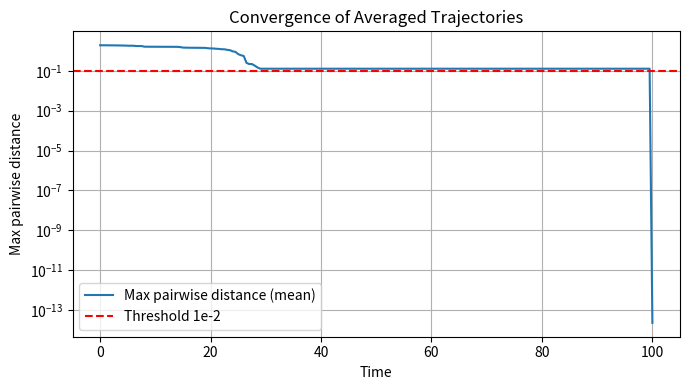
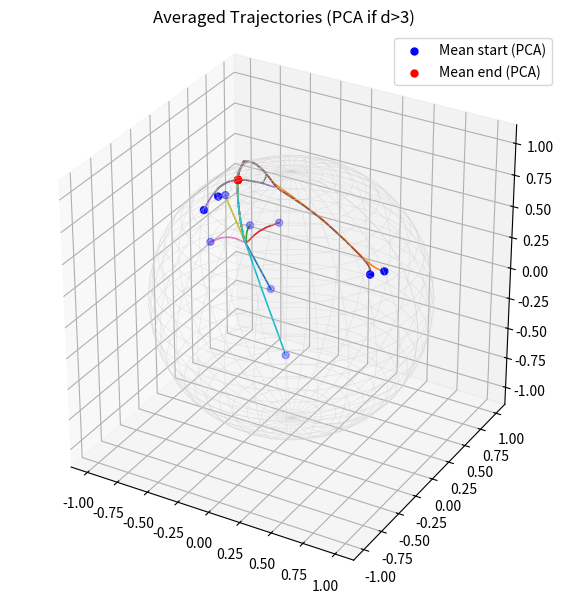
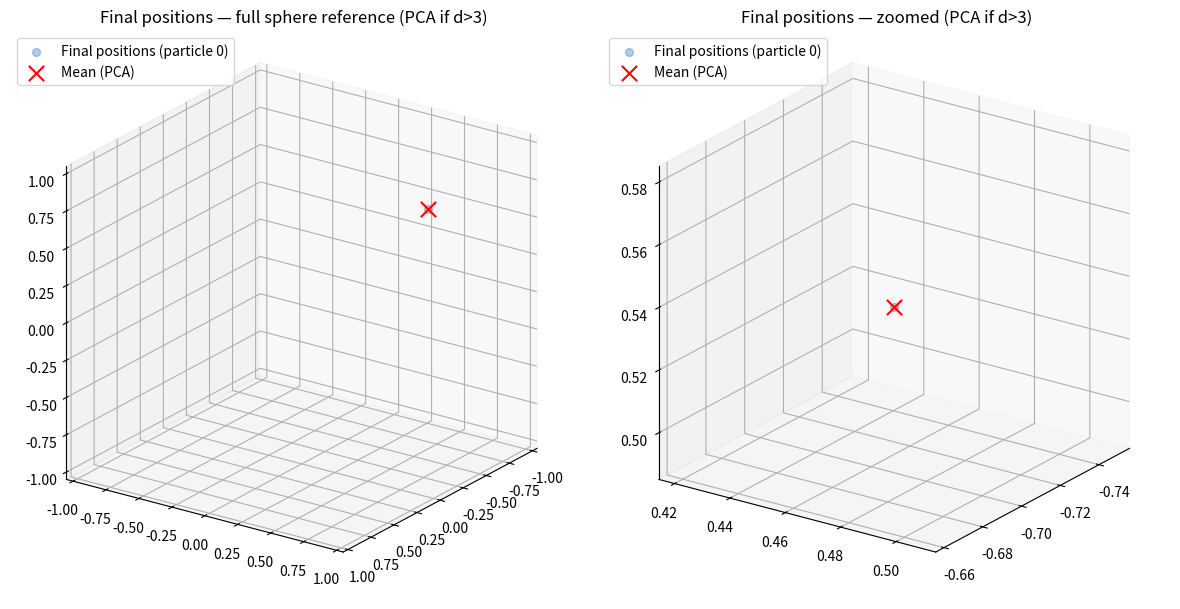

The script that saved these images, in order:
import numpy as np
import matplotlib.pyplot as plt
import os

# TODO 1: plot final positions across different runs. ✅
# TODO 2: compare this to the case of using extrinsic mean, for the same parameters. ✅
# TODO 3: Added plotting code for d>3 ✅
init_seed = 30
def ensure_3d(Z):
    """
    Z: (m, q) with q<=3  -> (m,3) by zero-padding extra columns.
    """
    Z = np.asarray(Z, float)
    m, q = Z.shape if Z.ndim == 2 else (1, Z.size)
    if q == 3:
        return Z
    if q == 2:
        return np.c_[Z, np.zeros((m,1))]
    if q == 1:
        return np.c_[Z, np.zeros((m,2))]
    # q == 0 (degenerate): return all zeros
    return np.zeros((m,3), dtype=float)

# ---------- Sphere normalization ----------
def normalize_rows(X, eps=1e-12):
    nrm = np.linalg.norm(X, axis=1, keepdims=True)
    return X / np.maximum(nrm, eps)

def exp_map_sphere(x, v, eps=1e-12):
    nv = np.linalg.norm(v)
    if nv < eps:
        y = x + v
        return y / np.linalg.norm(y)
    return np.cos(nv)*x + np.sin(nv)*(v/nv)

def log_map_sphere(x, y, eps=1e-12):
    # x,y unit; returns tangent vector at x pointing to y
    c = float(np.clip(np.dot(x, y), -1.0, 1.0))
    th = np.arccos(c)
    if th < eps:
        return np.zeros_like(x)
    u = y - c*x
    su = np.linalg.norm(u)
    if su < eps:
        return np.zeros_like(x)   # avoid NaN near antipodal
    return (th/su) * u

def log_map_sphere_batch(u, X, eps=1e-12):
    """
    u: (d,), X: (n,d)
    returns (n,d) tangent rows at u
    """
    c = np.clip(X @ u, -1.0, 1.0)            # (n,)
    th = np.arccos(c)                        # (n,)
    Uperp = X - c[:, None] * u[None, :]      # (n,d)
    su = np.linalg.norm(Uperp, axis=1, keepdims=True)  # (n,1)
    fac = th[:, None] / np.maximum(su, eps)  # (n,1)
    V = fac * Uperp                          # (n,d)
    V[th < eps] = 0.0
    return V
    # the sum of the rows of V is the gradient vector

def intrinsic_mean_refine(u_prev, points, iters=2, step=1.0):
    u = u_prev.copy()
    for _ in range(iters):
        V = log_map_sphere_batch(u, points)   # (n,d)
        v = V.mean(axis=0)                    # (d,)
        if np.linalg.norm(v) < 1e-12:
            break
        u = exp_map_sphere(u, step*v)
    return u

def intrinsic_mean_Sd(points, tol=1e-10, max_iter=50):
    # warm start: normalized extrinsic mean
    u = normalize_rows(points.mean(axis=0, keepdims=True))[0]
    for _ in range(max_iter):
        V = log_map_sphere_batch(u, points)
        v = V.mean(axis=0)
        if np.linalg.norm(v) <= tol:
            break
        u = exp_map_sphere(u, v)
    return u

# ---------- PCA helpers (for plotting when d>3) ----------
def pca_fit(X, k=3):
    """
    X: (m,d) data matrix. Returns (mu, W) where
      - mu: (d,) mean
      - W:  (d,k) top-k principal directions (columns, orthonormal)
    """
    X = np.asarray(X, float)
    mu = X.mean(axis=0)
    U, S, Vt = np.linalg.svd(X - mu, full_matrices=False)
    W = Vt[:k].T  # (d,k)
    return mu, W

def pca_transform(Y, mu, W):
    """Project rows of Y onto PCA axes: (Y - mu) @ W  -> (m,k)."""
    return (Y - mu) @ W

# ------ Dynamics on sphere --------
def dynamics(x, b=1.0, Q=None, K=None, V_mat=None):
    n, d = x.shape
    Q = np.eye(d) if Q is None else Q
    K = np.eye(d) if K is None else K
    V_mat = np.eye(d) if V_mat is None else V_mat

    q_all = (Q @ x.T).T          # (n,d)
    k_all = (K @ x.T).T          # (n,d)
    v_all = (V_mat @ x.T).T      # (n,d)

    inner = q_all @ k_all.T      # (n,n)
    w = np.exp(b * inner)
    w /= w.sum(axis=1, keepdims=True)
    V = w @ v_all                # (n,d)

    # project onto tangent at each x[i]
    return V - (np.sum(V * x, axis=1, keepdims=True)) * x

# ---------- Simulation with intrinsic-mean-modulated noise ----------
def simulate_intrinsic_noise(n, d, T, dt, b, Q, K, V_mat, sigma0,
                             runs=100, mean_refine_steps=2,
                             init_seed=init_seed, noise_seed_base=1000,
                             store_stride=1):  
    steps = int(T/dt)

    # FIXED: number of stored frames (always include first)
    kept = steps // store_stride + 1
    all_traj = np.zeros((runs, kept, n, d), dtype=float) 

    # Fixed initialization across runs
    rng_init = np.random.RandomState(init_seed)
    x0 = rng_init.randn(n, d).astype(float)
    x0 = normalize_rows(x0)

    for r in range(runs):
        rng = np.random.RandomState(noise_seed_base + r)
        x = x0.copy()
        traj = np.zeros((kept, n, d), dtype=float)  # CHANGED: kept instead of steps+1
        traj[0] = x
        frame = 1  

        u_mean = intrinsic_mean_Sd(x, tol=1e-12, max_iter=100)
        print(u_mean)
        for k in range(steps):
            # Dynamics (deterministic part)
            dx_det = dynamics(x, b, Q, K, V_mat)

            # Update intrinsic mean a little each step (dt small)
            u_mean = intrinsic_mean_refine(u_mean, x, iters=mean_refine_steps, step=1.0)

            # Intrinsic distance (geodesic) on the unit sphere
            c = np.clip(np.sum(x * u_mean[None, :], axis=1, keepdims=True), -1.0, 1.0)  # (n,1)
            theta = np.arccos(c)                                                         # (n,1)
            #amp = sigma0 * theta
            amp = sigma0 * np.linalg.norm(x - u_mean[None, :], axis=1, keepdims=True)  # (n,1)
            

            # Tangent Gaussian increment
            rnd = rng.randn(n, d)
            noise_tan = rnd - (np.sum(rnd * x, axis=1, keepdims=True)) * x

            # Euler–Maruyama + reproject to sphere
            x = x + dt * dx_det + np.sqrt(dt) * (amp * noise_tan)
            x = normalize_rows(x)

            # FIXED: store only every store_stride-th step
            if ((k + 1) % store_stride == 0) or (k == steps - 1):
                if frame < kept:
                    traj[frame] = x
                    frame += 1

        all_traj[r] = traj

    # Average trajectory over runs  (replaced by intrinsic mean over runs)
    # mean_traj = all_traj.mean(axis=0)  # (kept, n, d)

    # ----- NEW: robust intrinsic mean over runs that excludes outliers -----
    # Outlier rule: remove runs with large geodesic angle relative to the current center
    # using a median + k * MAD cutoff (fallback: keep closest 75% if MAD collapses).
    def angular_distances(u, X):
        c = np.clip(X @ u, -1.0, 1.0)
        return np.arccos(c)  # radians

    def trim_mask_by_mad(thetas, k=3.0, min_keep=3, fallback_keep_frac=0.75):
        thetas = np.asarray(thetas, float).ravel()
        if thetas.size == 0:
            return np.zeros_like(thetas, dtype=bool)
        med = np.median(thetas)
        mad = np.median(np.abs(thetas - med))
        if mad <= 1e-15:
            # MAD collapses: keep the smallest angles up to fallback_keep_frac
            keep = max(min_keep, int(np.ceil(fallback_keep_frac * thetas.size)))
            idx = np.argsort(thetas)[:keep]
            mask = np.zeros_like(thetas, dtype=bool)
            mask[idx] = True
            return mask
        cutoff = med + k * mad
        mask = (thetas <= cutoff)
        # ensure we don't drop too many
        if mask.sum() < max(min_keep, int(np.ceil(fallback_keep_frac * thetas.size))):
            keep = max(min_keep, int(np.ceil(fallback_keep_frac * thetas.size)))
            idx = np.argsort(thetas)[:keep]
            mask = np.zeros_like(thetas, dtype=bool)
            mask[idx] = True
        return mask

    mean_traj = np.zeros((kept, n, d), dtype=float)
    # warm start at t=0 for each agent (trim + refine)
    for i in range(n):
        pts0 = all_traj[:, 0, i, :]                               # (runs, d)
        u0  = intrinsic_mean_Sd(pts0, tol=1e-10, max_iter=50)
        th0 = angular_distances(u0, pts0)
        mask0 = trim_mask_by_mad(th0, k=3.0)
        if mask0.sum() >= 1:
            u0 = intrinsic_mean_refine(u0, pts0[mask0], iters=2, step=1.0)
        mean_traj[0, i] = u0

    # incremental refine across stored frames with trimming at each frame
    for t in range(1, kept):
        for i in range(n):
            pts_t = all_traj[:, t, i, :]                          # (runs, d)
            u_prev = mean_traj[t-1, i]
            th_t = angular_distances(u_prev, pts_t)
            mask_t = trim_mask_by_mad(th_t, k=3.0)
            if mask_t.sum() >= 1:
                mean_traj[t, i] = intrinsic_mean_refine(u_prev, pts_t[mask_t], iters=2, step=1.0)
            else:
                mean_traj[t, i] = u_prev

    # final stricter refine on the last stored frame (with trimming)
    for i in range(n):
        pts_last = all_traj[:, -1, i, :]
        u_last = mean_traj[-1, i]
        th_last = angular_distances(u_last, pts_last)
        mask_last = trim_mask_by_mad(th_last, k=3.0)
        if mask_last.sum() >= 1:
            # start from u_last for stability, then a stricter solve on trimmed set
            u_last = intrinsic_mean_refine(u_last, pts_last[mask_last], iters=5, step=1.0)
            u_last = intrinsic_mean_Sd(pts_last[mask_last], tol=1e-12, max_iter=200)
        mean_traj[-1, i] = u_last
    # ----- END NEW -----

    final_positions = all_traj[:, -1, :, :]  # (runs, n, d)

    return mean_traj, final_positions

def euclidean_distance(x, y):
    x = np.asarray(x, dtype=float)
    y = np.asarray(y, dtype=float)
    return np.linalg.norm(x - y)

# ----------  Convergence check & plots ----------
if __name__ == "__main__":
    n, d = 10, 3
    T, dt = 100.0, 0.005
    # b, sigma0 = 1.0, 0.2
    b, sigma0 = 4.0, 0.0
    runs = 1
    
    init_seed = 30
    outdir = "plots"  
    os.makedirs(outdir, exist_ok=True)

    Q = np.eye(d); K = np.eye(d); V_mat = np.eye(d)

    mean_traj, final_positions = simulate_intrinsic_noise(
        n, d, T, dt, b, Q, K, V_mat, sigma0,
        runs=runs, mean_refine_steps=2,
        init_seed=init_seed, noise_seed_base=1000,
        store_stride=100  # keep every 100th frame 
    )

    steps = mean_traj.shape[0]
    times = np.linspace(0, T, steps)

    # Convergence on mean 
    delta = np.zeros(steps)
    for k in range(steps):
        P = mean_traj[k]                     # (n,d)
        D = np.linalg.norm(P[:, None, :] - P[None, :, :], axis=2)
        delta[k] = D.max()

    threshold = 1e-1
    if delta[-1] < threshold:
        final_mean = mean_traj[-1]           # (n,d)
        center_raw = final_mean.mean(axis=0) # no projection
        norm = np.linalg.norm(center_raw)
        if norm > 0:
            consensus_point = center_raw / norm  # on S^{d-1}
        else:
            consensus_point = center_raw
        print("Converged.")
        print("Consensus mean vector:", center_raw)
    else:
        print("System did not converge.")

    # Plot max pairwise distance of the mean
    fig1 = plt.figure(figsize=(7,4))
    plt.plot(times, delta, lw=1.5, label="Max pairwise distance (mean)")
    plt.axhline(threshold, color='red', ls='--', label="Threshold 1e-2")
    plt.yscale('log')
    plt.xlabel("Time"); plt.ylabel("Max pairwise distance")
    plt.title("Convergence of Averaged Trajectories")
    plt.grid(True); plt.legend(); plt.tight_layout(); 
    fig1.savefig(os.path.join(outdir, f"convergence_seed{init_seed}_n=10_d=3_smallsigma.png"),
                 dpi=200, bbox_inches="tight")
    #fig1.savefig("test0.png", dpi=200, bbox_inches="tight")
    plt.show()
    
    # 3D plot of averaged trajectories
    if d >= 3:
        from mpl_toolkits.mplot3d import Axes3D  # noqa: F401

        # PCA
        if d == 3:
            mu_mt, W_mt = None, None
        else:
            all_pts = mean_traj.reshape(-1, d)           # ((steps)*n, d)
            mu_mt, W_mt = pca_fit(all_pts, k=3)          # (d,), (d,3)

        fig2 = plt.figure(figsize=(6,6))
        ax = fig2.add_subplot(projection='3d')

        # sphere for reference
        u = np.linspace(0, np.pi, 30); v = np.linspace(0, 2*np.pi, 30)
        xu = np.outer(np.sin(u), np.cos(v))
        yu = np.outer(np.sin(u), np.sin(v))
        zu = np.outer(np.cos(u), np.ones_like(v))
        ax.plot_wireframe(xu, yu, zu, color='lightgray', alpha=0.5, linewidth=0.5)

        # Plot each agent's averaged trajectory
        for i in range(n):
            if d == 3:
                pts3 = mean_traj[:, i]  # (steps, 3)
                ax.plot(pts3[:,0], pts3[:,1], pts3[:,2], lw=1.2)
            else:
                xs, ys, zs = [], [], []
                for kidx in range(steps):
                    P = mean_traj[kidx]                        # (n,d)
                    P3 = pca_transform(P, mu_mt, W_mt)        # (n,3)
                    xs.append(P3[i,0]); ys.append(P3[i,1]); zs.append(P3[i,2])
                ax.plot(xs, ys, zs, lw=1.2)

        # Start/end scatters
        if d == 3:
            P0, Pend = mean_traj[0], mean_traj[-1]             # (n,3)
        else:
            P0  = pca_transform(mean_traj[0],  mu_mt, W_mt)    # (n,3)
            Pend= pca_transform(mean_traj[-1], mu_mt, W_mt)    # (n,3)

        ax.scatter(P0[:,0],  P0[:,1],  P0[:,2],
                   color='blue', s=25, label='Mean start (PCA)')
        ax.scatter(Pend[:,0], Pend[:,1], Pend[:,2],
                   color='red',  s=25, label='Mean end (PCA)')

        ax.set_box_aspect([1,1,1])
        ax.set_title("Averaged Trajectories (PCA if d>3)")
        ax.legend(); plt.tight_layout()
        fig2.savefig(os.path.join(outdir, f"avg_traj_3d_seed{init_seed}_n=10_d=3_smallsigma.png"),
                     dpi=200, bbox_inches="tight")
        plt.show()
    # if d > 3 use PCA
    if d >= 3:
        particle_idx = 0
        pts = final_positions[:, particle_idx, :]  # (runs, d)

        if d == 3:
            pts3 = pts
            raw_mean = pts3.mean(axis=0)
        else:
            mu_fp, W_fp = pca_fit(pts, k=3)                        # W_fp: (d, k_eff<=3)
            pts_low = pca_transform(pts, mu_fp, W_fp)              # (runs, k_eff)
            pts3 = ensure_3d(pts_low)                              # (runs, 3)

            raw_mean_full = pts.mean(axis=0, keepdims=True)        # (1, d)
            raw_mean_low  = pca_transform(raw_mean_full, mu_fp, W_fp)  # (1, k_eff)
            raw_mean = ensure_3d(raw_mean_low)[0]                  # (3,)

        fig3 = plt.figure(figsize=(12, 6))
        for j, zoom in enumerate([False, True]):
            ax = fig3.add_subplot(1, 2, j+1, projection='3d')

            ax.scatter(pts3[:, 0], pts3[:, 1], pts3[:, 2],
                       s=32, alpha=0.35, depthshade=False,
                       label=f'Final positions (particle {particle_idx})', zorder=3)

            ax.scatter([raw_mean[0]], [raw_mean[1]], [raw_mean[2]],
                       marker='x', s=120, color='red', label='Mean (PCA)',
                       depthshade=False, zorder=9)

            ax.set_box_aspect([1, 1, 1])
            ax.set_proj_type('ortho')
            ax.view_init(elev=22, azim=35)

            if zoom:
                mins = pts3.min(axis=0); maxs = pts3.max(axis=0)
                center = 0.5 * (mins + maxs)
                r = 0.5 * np.max(maxs - mins)
                pad = 1.10
                r = max(float(r) * pad, 0.05)  # if cluster is very tight
                ax.set_xlim(center[0] - r, center[0] + r)
                ax.set_ylim(center[1] - r, center[1] + r)
                ax.set_zlim(center[2] - r, center[2] + r)
                ax.set_title("Final positions — zoomed (PCA if d>3)")
            else:
                ax.set_xlim(-1.05, 1.05); ax.set_ylim(-1.05, 1.05); ax.set_zlim(-1.05, 1.05)
                ax.set_title("Final positions — full sphere reference (PCA if d>3)")

            ax.legend(loc='upper left')

        plt.tight_layout()
        fig3.savefig(os.path.join(outdir, f"final_positions_particle{particle_idx}_seed{init_seed}_n=10_d=3_smallsigma.png"),
                     dpi=200, bbox_inches="tight")
        plt.show()
